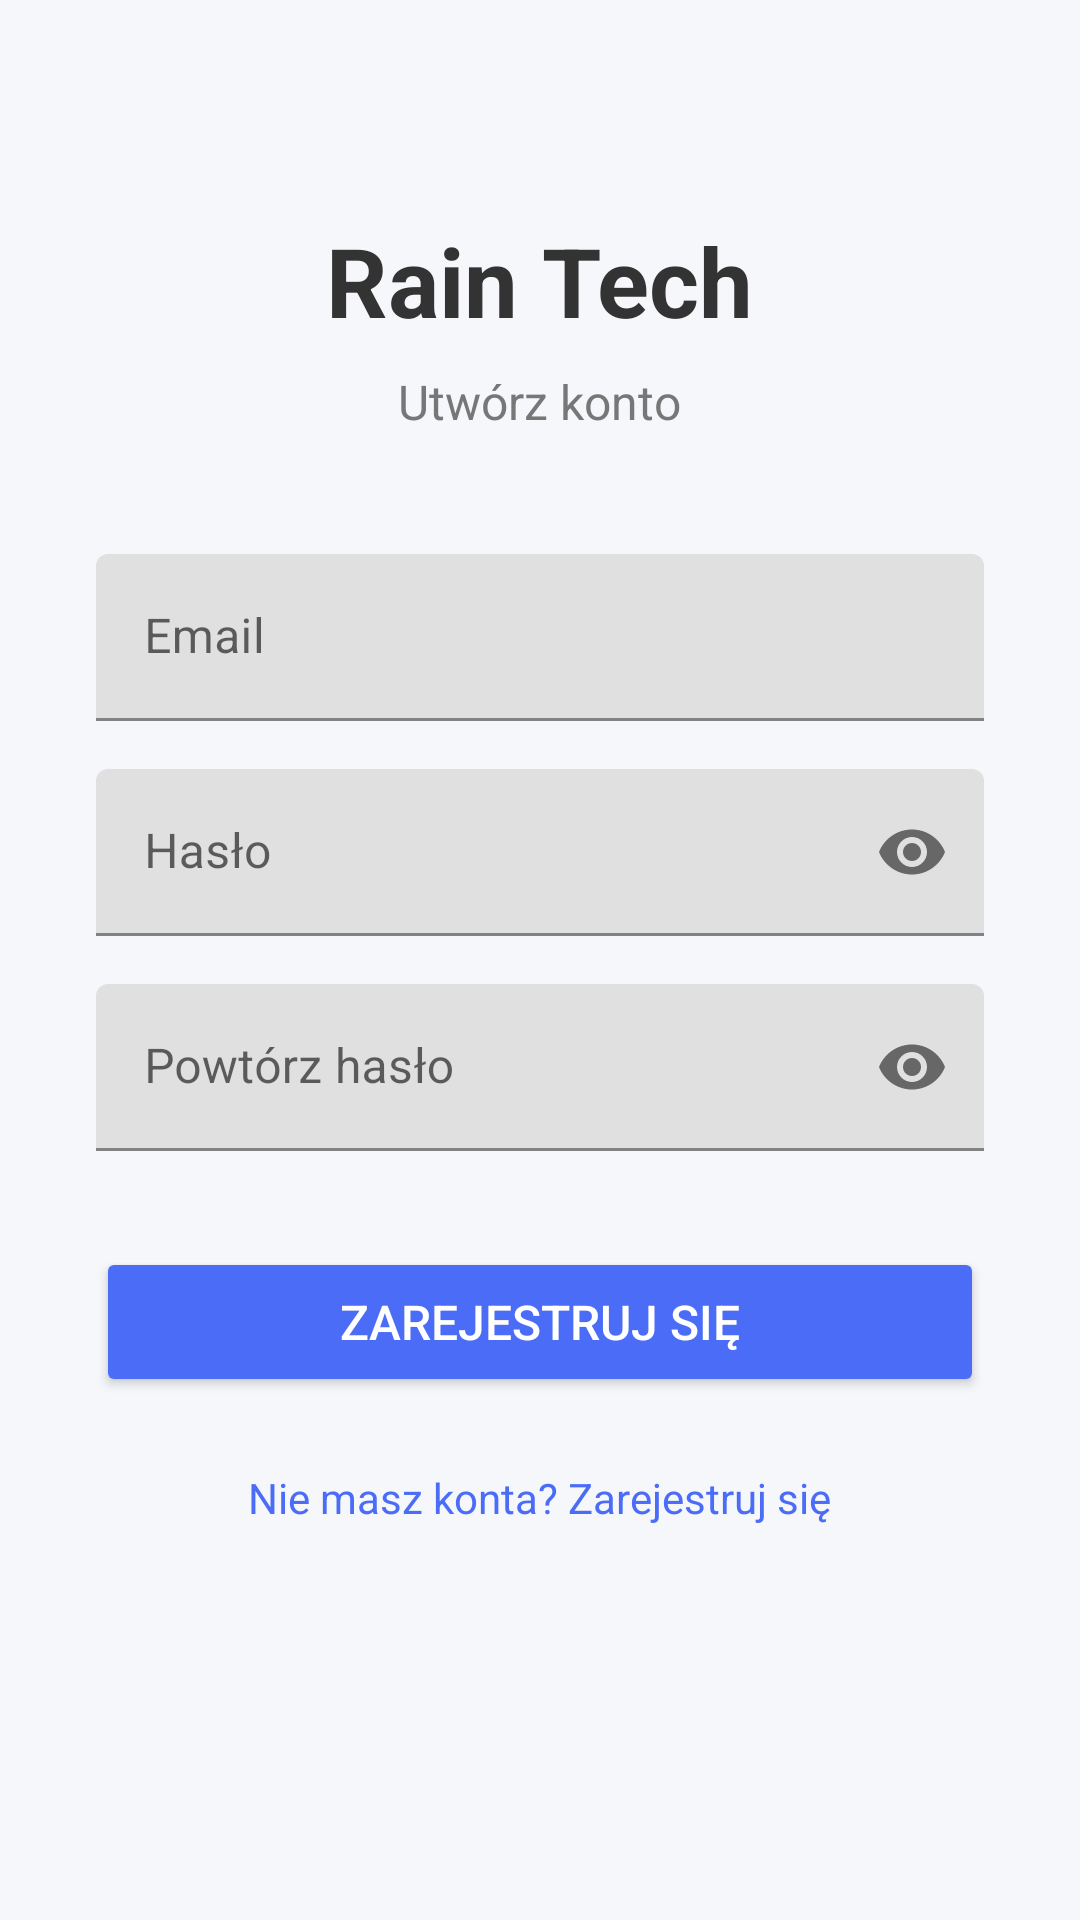

Reconstruct the res/layout file that produces this screen, plus the resources it refers to.
<!-- AndroidManifest.xml: application theme Theme.BazaDanych -->
<!-- res/layout/activity_register.xml -->
<?xml version="1.0" encoding="utf-8"?>
<ScrollView xmlns:android="http://schemas.android.com/apk/res/android"
    xmlns:app="http://schemas.android.com/apk/res-auto"
    android:layout_width="match_parent"
    android:layout_height="match_parent"
    android:background="#F5F7FB">

    <LinearLayout
        android:layout_width="match_parent"
        android:layout_height="wrap_content"
        android:orientation="vertical"
        android:padding="32dp"
        android:gravity="center">

        <TextView
            android:text="@string/app_name"
            android:textSize="32sp"
            android:textStyle="bold"
            android:textColor="#333333"
            android:layout_marginTop="40dp"
            android:layout_marginBottom="8dp"
            android:layout_width="wrap_content"
            android:layout_height="wrap_content"/>

        <TextView
            android:text="@string/register_create"
            android:textSize="16sp"
            android:textColor="#777777"
            android:layout_marginBottom="40dp"
            android:layout_width="wrap_content"
            android:layout_height="wrap_content"/>

        
        <com.google.android.material.textfield.TextInputLayout
            android:layout_width="match_parent"
            android:layout_height="wrap_content"
            android:hint="@string/login_email">

            <com.google.android.material.textfield.TextInputEditText
                android:id="@+id/editEmail"
                android:inputType="textEmailAddress"
                android:layout_width="match_parent"
                android:layout_height="wrap_content"/>
        </com.google.android.material.textfield.TextInputLayout>

        
        <com.google.android.material.textfield.TextInputLayout
            android:layout_width="match_parent"
            android:layout_height="wrap_content"
            android:layout_marginTop="16dp"
            android:hint="@string/login_password"
            app:endIconMode="password_toggle">

            <com.google.android.material.textfield.TextInputEditText
                android:id="@+id/editPassword"
                android:inputType="textPassword"
                android:layout_width="match_parent"
                android:layout_height="wrap_content"/>
        </com.google.android.material.textfield.TextInputLayout>

        
        <com.google.android.material.textfield.TextInputLayout
            android:layout_width="match_parent"
            android:layout_height="wrap_content"
            android:layout_marginTop="16dp"
            android:hint="@string/login_re_password"
            app:endIconMode="password_toggle">

            <com.google.android.material.textfield.TextInputEditText
                android:id="@+id/editConfirmPassword"
                android:inputType="textPassword"
                android:layout_width="match_parent"
                android:layout_height="wrap_content"/>
        </com.google.android.material.textfield.TextInputLayout>

    
        <Button
            android:id="@+id/buttonRegister"
            android:text="@string/login_register_button"
            android:textColor="#FFFFFF"
            android:textSize="16sp"
            android:backgroundTint="#4A6CF7"
            android:layout_marginTop="32dp"
            android:layout_width="match_parent"
            android:layout_height="50dp"/>

        
        <TextView
            android:id="@+id/buttonLogin"
            android:text="@string/login_register"
            android:textColor="#4A6CF7"
            android:textSize="14sp"
            android:layout_marginTop="24dp"
            android:layout_width="wrap_content"
            android:layout_height="wrap_content"/>

    </LinearLayout>

</ScrollView>
<!-- resources referenced by this layout -->
<resources>
  <string name="app_name">Rain Tech</string>
  <string name="login_email">Email</string>
  <string name="login_password">Hasło</string>
  <string name="login_re_password">Powtórz hasło</string>
  <string name="login_register">Nie masz konta? Zarejestruj się</string>
  <string name="login_register_button">Zarejestruj się</string>
  <string name="register_create">Utwórz konto</string>
  <style name="Theme.BazaDanych" parent="Theme.MaterialComponents.Light.NoActionBar">
  
          <item name="android:windowSplashScreenBackground">@color/white</item>
          <item name="android:windowSplashScreenAnimatedIcon">@drawable/logo_5</item>
  
          <item name="colorPrimary">@color/purple_500</item>
          <item name="colorPrimaryVariant">@color/purple_700</item>
          <item name="colorOnPrimary">@color/white</item>
  
          <item name="colorSecondary">@color/teal_200</item>
          <item name="colorSecondaryVariant">@color/teal_700</item>
          <item name="colorOnSecondary">@color/black</item>
  
          <item name="android:statusBarColor">?attr/colorPrimaryVariant</item>
      </style>
  <!-- drawable logo_5: png bitmap (drawable, 112719 bytes) -->
  <!-- not gathered from this repository: default colours our renderer supplied (Android Studio template values) -->
  <color name="purple_500">#FF6200EE</color>
  <color name="purple_700">#FF3700B3</color>
  <color name="teal_200">#FF03DAC5</color>
  <color name="teal_700">#FF018786</color>
  <color name="black">#FF000000</color>
  <color name="white">#FFFFFFFF</color>
</resources>
